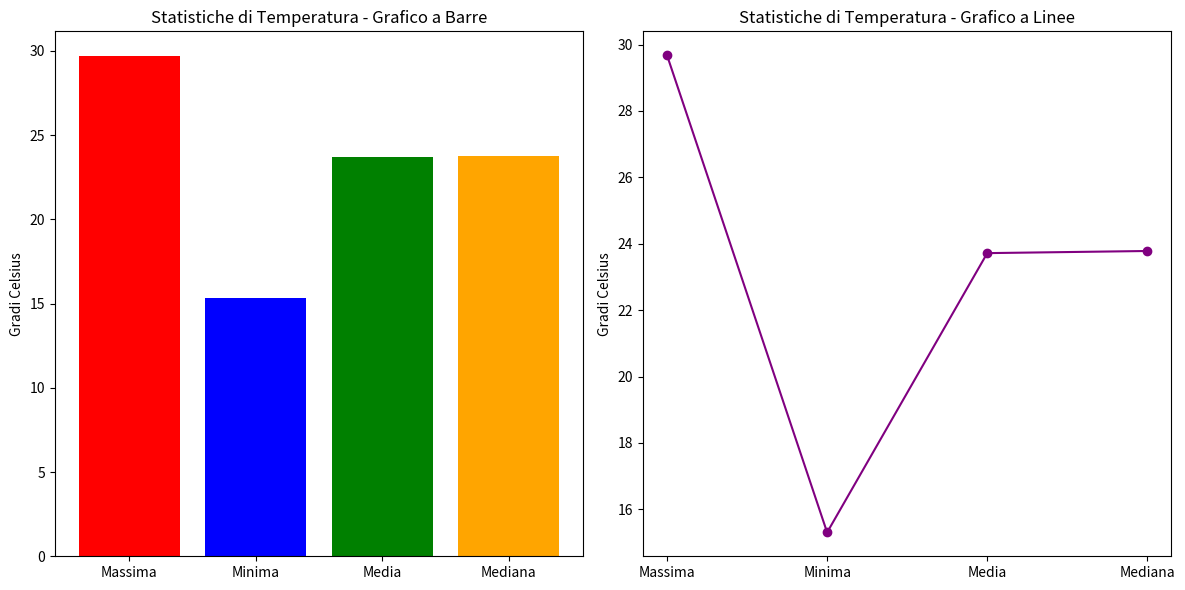

Reproduce this figure in Python.
import pandas as pd
import numpy as np
import matplotlib.pyplot as plt

# Genera un dataset con temperature casuali per 30 giorni
np.random.seed(0)  # Per risultati riproducibili
temperature_data = np.random.uniform(low=15, high=30, size=30)  # Temperature casuali tra 15 e 30 gradi
df = pd.DataFrame(temperature_data, columns=["Temperature"])

# Calcola le statistiche richieste
temp_max = df["Temperature"].max()
temp_min = df["Temperature"].min()
temp_mean = df["Temperature"].mean()
temp_median = df["Temperature"].median()

# Stampa i risultati
print("Temperatura massima:", temp_max)
print("Temperatura minima:", temp_min)
print("Temperatura media:", temp_mean)
print("Mediana delle temperature:", temp_median)

# Configura i dati per i grafici
labels = ['Massima', 'Minima', 'Media', 'Mediana']
values = [temp_max, temp_min, temp_mean, temp_median]

# Creazione dei subplot
fig, (ax1, ax2) = plt.subplots(1, 2, figsize=(12, 6))

# Grafico a barre
ax1.bar(labels, values, color=['red', 'blue', 'green', 'orange'])
ax1.set_title("Statistiche di Temperatura - Grafico a Barre")
ax1.set_ylabel("Gradi Celsius")

# Grafico a linee
ax2.plot(labels, values, marker='o', linestyle='-', color='purple')
ax2.set_title("Statistiche di Temperatura - Grafico a Linee")
ax2.set_ylabel("Gradi Celsius")

# Mostra i grafici
plt.tight_layout()
plt.show()
